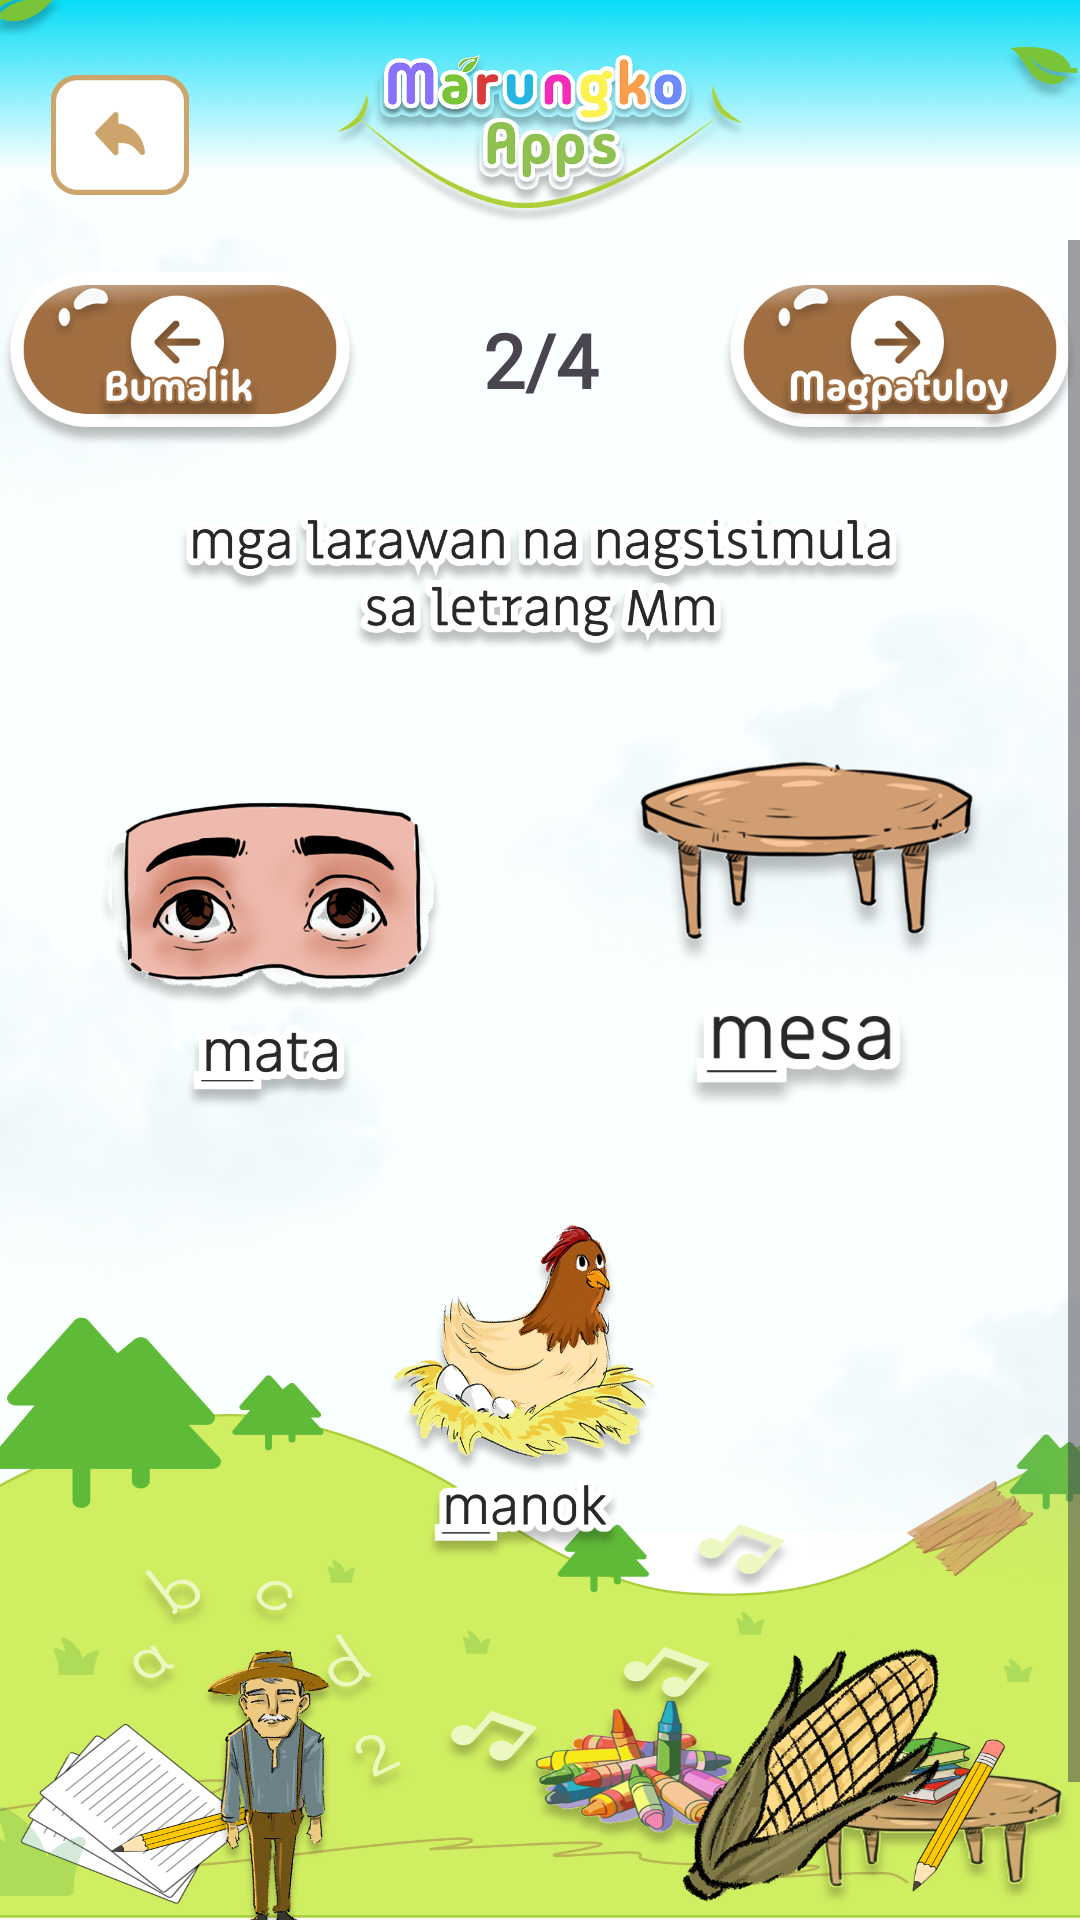

Layout XML and referenced resources for this Android screen:
<!-- AndroidManifest.xml: application theme Theme.MarungkoApp -->
<!-- res/layout/activity_aralin1_item2.xml -->
<?xml version="1.0" encoding="utf-8"?>
<androidx.constraintlayout.widget.ConstraintLayout xmlns:android="http://schemas.android.com/apk/res/android"
    xmlns:app="http://schemas.android.com/apk/res-auto"
    xmlns:tools="http://schemas.android.com/tools"
    android:id="@+id/main"
    android:layout_width="match_parent"
    android:layout_height="match_parent"
    tools:context=".Aralin1.Aralin1_Item2">

    <LinearLayout
        android:layout_width="match_parent"
        android:layout_height="match_parent"
        android:orientation="vertical"
        android:background="@drawable/main_background_2">

        
        <LinearLayout
            android:layout_width="match_parent"
            android:layout_height="wrap_content"
            android:orientation="vertical"
            android:layout_marginTop="10dp">

            <RelativeLayout
                android:layout_width="match_parent"
                android:layout_height="wrap_content"
                android:padding="5dp">

                
                <ImageView
                    android:id="@+id/backIcon"
                    android:layout_width="70dp"
                    android:layout_height="60dp"
                    android:layout_alignParentLeft="true"
                    android:layout_alignParentStart="true"
                    android:padding="10dp"
                    android:src="@drawable/back_icon" />

                
                <ImageView
                    android:layout_width="wrap_content"
                    android:layout_height="60dp"
                    android:layout_centerHorizontal="true"
                    android:src="@drawable/marungko_logo_2" />

            </RelativeLayout>

        </LinearLayout>

        

        <ScrollView
            android:layout_width="match_parent"
            android:layout_height="match_parent"
            android:fillViewport="true"
            android:layout_weight="1">

            <LinearLayout
                android:layout_width="match_parent"
                android:layout_height="match_parent"
                android:orientation="vertical"
                android:gravity="left" >

                <LinearLayout
                    android:id="@+id/buttonLayout"
                    android:layout_width="match_parent"
                    android:layout_height="wrap_content"
                    android:orientation="horizontal"
                    android:layout_marginTop="10dp"
                    android:layout_marginBottom="20dp"
                    app:layout_constraintBottom_toBottomOf="parent">

                    <ImageButton
                        android:id="@+id/bumalikBtn"
                        android:layout_width="0dp"
                        android:layout_height="60dp"
                        android:layout_weight="1"
                        android:src="@drawable/bumalik_btn"
                        android:scaleType="fitCenter"
                        android:adjustViewBounds="true"
                        android:background="@android:color/transparent"
                        android:layout_gravity="start"/>

                    <TextView
                        android:layout_width="0dp"
                        android:layout_height="60dp"
                        android:layout_weight="1"
                        android:text="2/4"
                        android:gravity="center"
                        android:textStyle="bold"
                        android:textSize="25dp"
                        android:fontFamily="@font/mochiypopone_regular"
                        android:layout_gravity="start"/>

                    <ImageButton
                        android:id="@+id/magpatuloyBtn"
                        android:layout_width="0dp"
                        android:layout_height="60dp"
                        android:layout_weight="1"
                        android:src="@drawable/magpatuloy_btn"
                        android:scaleType="fitCenter"
                        android:adjustViewBounds="true"
                        android:background="@android:color/transparent"
                        android:layout_gravity="end"/>
                </LinearLayout>


                <ImageView
                    android:layout_width="match_parent"
                    android:layout_height="50dp"
                    android:layout_gravity="start"
                    android:layout_marginTop="0dp"
                    android:layout_marginBottom="20dp"
                    android:adjustViewBounds="true"
                    android:background="@android:color/transparent"
                    android:scaleType="fitCenter"
                    android:src="@drawable/mga_larawan" />


                <LinearLayout
                    android:layout_width="match_parent"
                    android:layout_height="wrap_content"
                    android:orientation="horizontal">

                    <ImageButton
                        android:id="@+id/mataBtn"
                        android:layout_width="0dp"
                        android:layout_height="130dp"
                        android:layout_weight="1"
                        android:background="@android:color/transparent"
                        android:src="@drawable/mata_image"
                        android:layout_marginTop="20dp"
                        android:scaleType="fitCenter"
                        android:adjustViewBounds="true"
                        android:layout_gravity="start"/>


                    <ImageButton
                        android:id="@+id/mesaBtn"
                        android:layout_width="0dp"
                        android:layout_height="130dp"
                        android:layout_weight="1"
                        android:background="@android:color/transparent"
                        android:src="@drawable/mesa_image"
                        android:layout_marginTop="20dp"
                        android:scaleType="fitCenter"
                        android:adjustViewBounds="true"
                        android:layout_gravity="end"/>

                </LinearLayout>

                <LinearLayout
                    android:layout_width="match_parent"
                    android:layout_height="wrap_content"
                    android:orientation="horizontal">

                    <ImageButton
                        android:id="@+id/manokBtn"
                        android:layout_width="0dp"
                        android:layout_height="130dp"
                        android:layout_weight="1"
                        android:background="@android:color/transparent"
                        android:src="@drawable/manok_image"
                        android:layout_marginTop="20dp"
                        android:scaleType="fitCenter"
                        android:adjustViewBounds="true"
                        android:layout_gravity="start"/>

                </LinearLayout>


                <LinearLayout
                    android:layout_width="match_parent"
                    android:layout_height="wrap_content"
                    android:orientation="horizontal">

                    <ImageButton
                        android:id="@+id/matandaBtn"
                        android:layout_width="0dp"
                        android:layout_height="130dp"
                        android:layout_weight="1"
                        android:background="@android:color/transparent"
                        android:src="@drawable/matanda_image"
                        android:layout_marginTop="20dp"
                        android:scaleType="fitCenter"
                        android:adjustViewBounds="true"
                        android:layout_gravity="start"/>


                    <ImageButton
                        android:id="@+id/maisBtn"
                        android:layout_width="0dp"
                        android:layout_height="130dp"
                        android:layout_weight="1"
                        android:background="@android:color/transparent"
                        android:src="@drawable/mais_image"
                        android:layout_marginTop="20dp"
                        android:scaleType="fitCenter"
                        android:adjustViewBounds="true"
                        android:layout_gravity="end"/>

                </LinearLayout>


            </LinearLayout>
        </ScrollView>

    </LinearLayout>


</androidx.constraintlayout.widget.ConstraintLayout>
<!-- resources referenced by this layout -->
<resources>
  <!-- drawable back_icon: png bitmap (drawable, 3799 bytes) -->
  <!-- drawable bumalik_btn: png bitmap (drawable, 85614 bytes) -->
  <!-- drawable magpatuloy_btn: png bitmap (drawable, 88454 bytes) -->
  <!-- drawable main_background_2: png bitmap (drawable, 1007946 bytes) -->
  <!-- drawable mais_image: png bitmap (drawable, 211624 bytes) -->
  <!-- drawable manok_image: png bitmap (drawable, 217479 bytes) -->
  <!-- drawable marungko_logo_2: png bitmap (drawable, 164153 bytes) -->
  <!-- drawable mata_image: png bitmap (drawable, 192109 bytes) -->
  <!-- drawable matanda_image: png bitmap (drawable, 206862 bytes) -->
  <!-- drawable mesa_image: png bitmap (drawable, 88417 bytes) -->
  <!-- drawable mga_larawan: png bitmap (drawable, 109753 bytes) -->
  <style name="Theme.MarungkoApp" parent="Base.Theme.MarungkoApp" />
  <style name="Base.Theme.MarungkoApp" parent="Theme.Material3.DayNight.NoActionBar">
          
          
          <item name="colorPrimary">#08DDF7</item>
      </style>
</resources>
